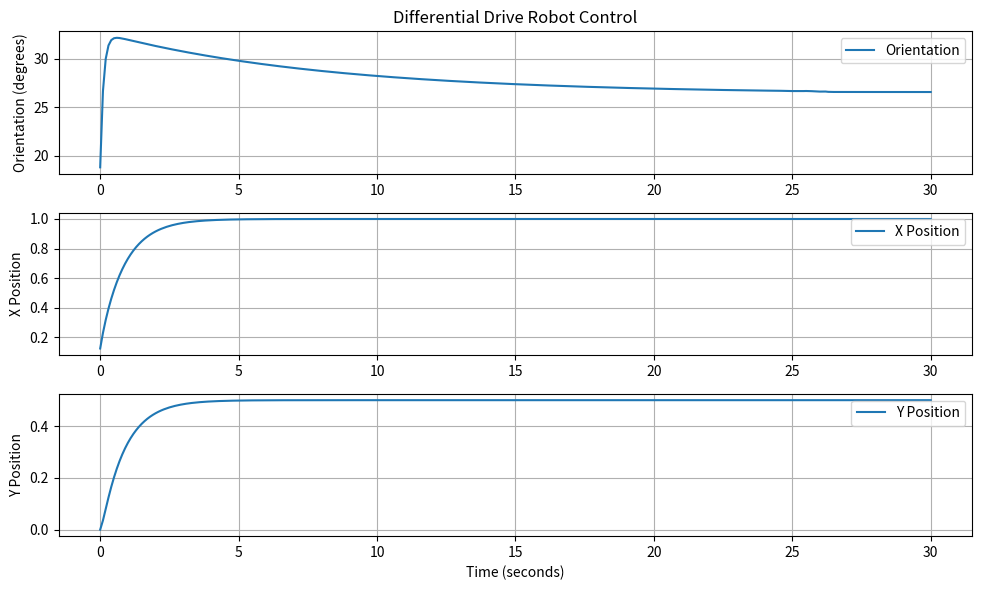

Python code for this plot:
import numpy as np
import matplotlib.pyplot as plt

# Parameters
r = 0.1  # Wheel radius
L = 0.5  # Distance between wheels

# PD Controller gains
Kp_linear = 1.0
Ki_linear = 0.0
Kd_linear = 0.1
Kp_angular = 6.5
Ki_angular = 0.7
Kd_angular = 0.5

# Initial conditions
x = 0.0
y = 0.0
theta = 0.0
x_desired = 1.0  # Desired X position
y_desired = 0.5  # Desired Y position

# Simulation parameters
dt = 0.1  # Time step
total_time = 30.0
num_steps = int(total_time / dt)

# Arrays to store simulation results
time = np.linspace(0, total_time, num_steps + 1)
x_vals = np.zeros(num_steps + 1)
y_vals = np.zeros(num_steps + 1)
theta_vals = np.zeros(num_steps + 1)

# PD Controller function
def pd_controller(x, y, theta, x_desired, y_desired, integral_error_linear, integral_error_angular):
    # Calculate errors
    x_error = x_desired - x
    y_error = y_desired - y
    theta_error = np.arctan2(y_error, x_error) - theta

    # Update integral terms
    integral_error_linear += x_error * dt
    integral_error_angular += theta_error * dt

    # PD control law
    v_control = Kp_linear * np.sqrt(x_error**2 + y_error**2) + Ki_linear * (integral_error_linear) + Kd_linear * np.sqrt((x_error**2 + y_error**2))
    omega_control = Kp_angular * theta_error + Ki_angular * (integral_error_angular) + Kd_angular * theta_error

    # Convert linear and angular velocities to wheel velocities
    v_r_desired = (2 * v_control + L * omega_control) / (2 * r)
    v_l_desired = (2 * v_control - L * omega_control) / (2 * r)

    return v_r_desired, v_l_desired, integral_error_linear, integral_error_angular


# Initialization
integral_error_linear = 0.0
integral_error_angular = 0.0


# Simulation loop
for i in range(num_steps + 1):
    v_r_desired, v_l_desired, integral_error_linear, integral_error_angular = pd_controller(x, y, theta, x_desired, y_desired, integral_error_linear, integral_error_angular)

    # Update robot's state using kinematic equations
    v_right = r * v_r_desired
    v_left = r * v_l_desired

    v_robot = (v_right + v_left) / 2
    omega_robot = (v_right - v_left) / L

    x_dot = v_robot * np.cos(theta)
    y_dot = v_robot * np.sin(theta)
    theta_dot = omega_robot

    x += x_dot * dt
    y += y_dot * dt
    theta += theta_dot * dt

    # Store results
    x_vals[i] = x
    y_vals[i] = y
    theta_vals[i] = theta

# Plot the results
plt.figure(figsize=(10, 6))

plt.subplot(3, 1, 1)
plt.plot(time, np.degrees(theta_vals), label='Orientation')
plt.title('Differential Drive Robot Control')
plt.ylabel('Orientation (degrees)')
plt.legend()
plt.grid()

plt.subplot(3, 1, 2)
plt.plot(time, x_vals, label='X Position')
plt.ylabel('X Position')
plt.legend()
plt.grid()

plt.subplot(3, 1, 3)
plt.plot(time, y_vals, label='Y Position')
plt.xlabel('Time (seconds)')
plt.ylabel('Y Position')
plt.legend()
plt.grid()

plt.tight_layout()
plt.show()
